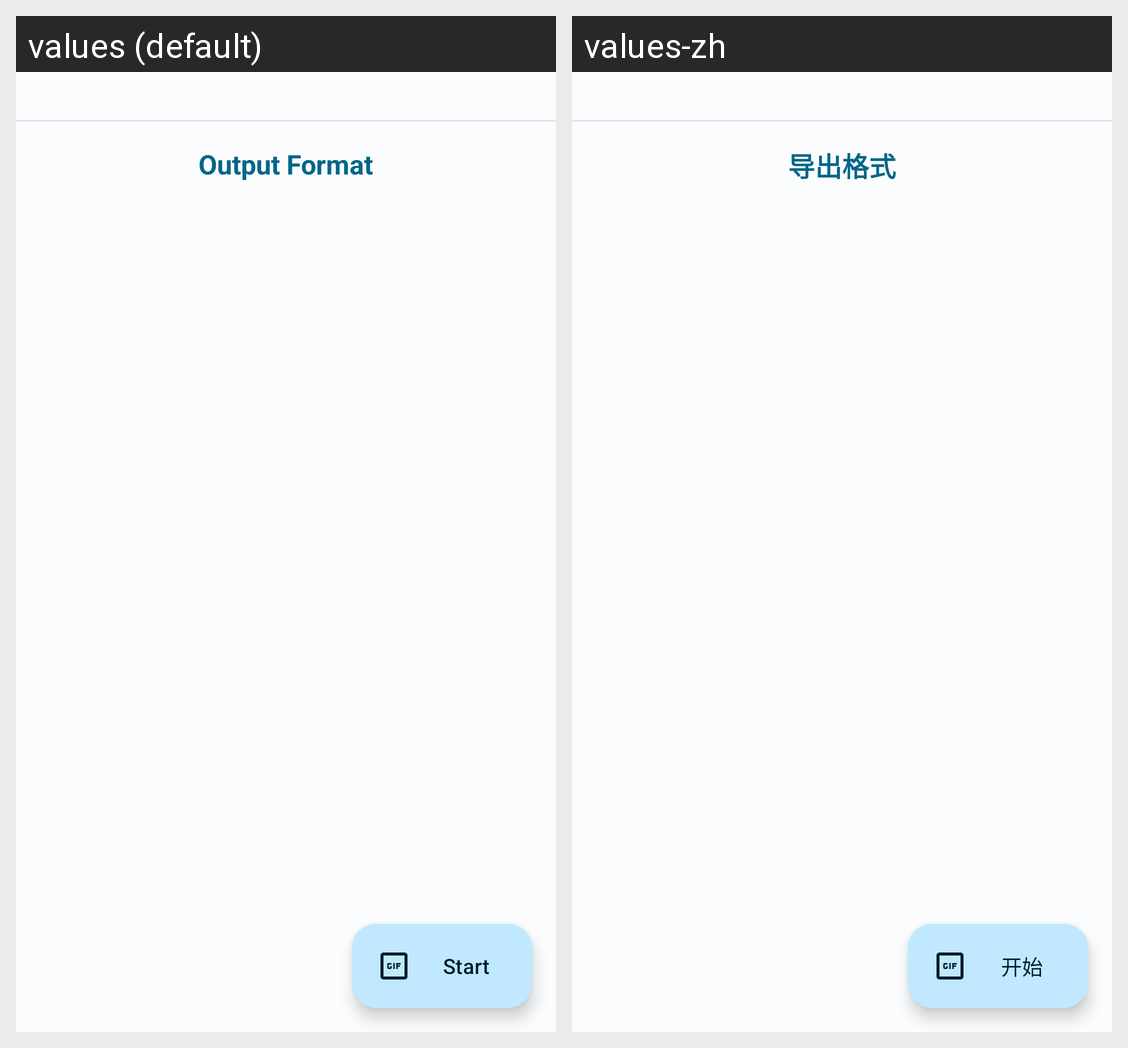

Locale-by-locale string values for the Android screen shown in this grid:
Android screen res/layout/activity_gif2_image.xml rendered under 2 locales, left to right: values (default), values-zh. Device: Nexus 5 (rendered at 1080×1920; each locale shown at half size, 540×960, under a caption strip naming it); theme Theme.ImageCraft.ActionBar.
Strings drawn on this screen, with the default value and each locale's value (text and hints the layout hard-codes, and strings that could not be matched under every locale, appear in the picture but are not listed):

output_format
  values: Output Format
  values-zh: 导出格式

start
  values: Start
  values-zh: 开始
